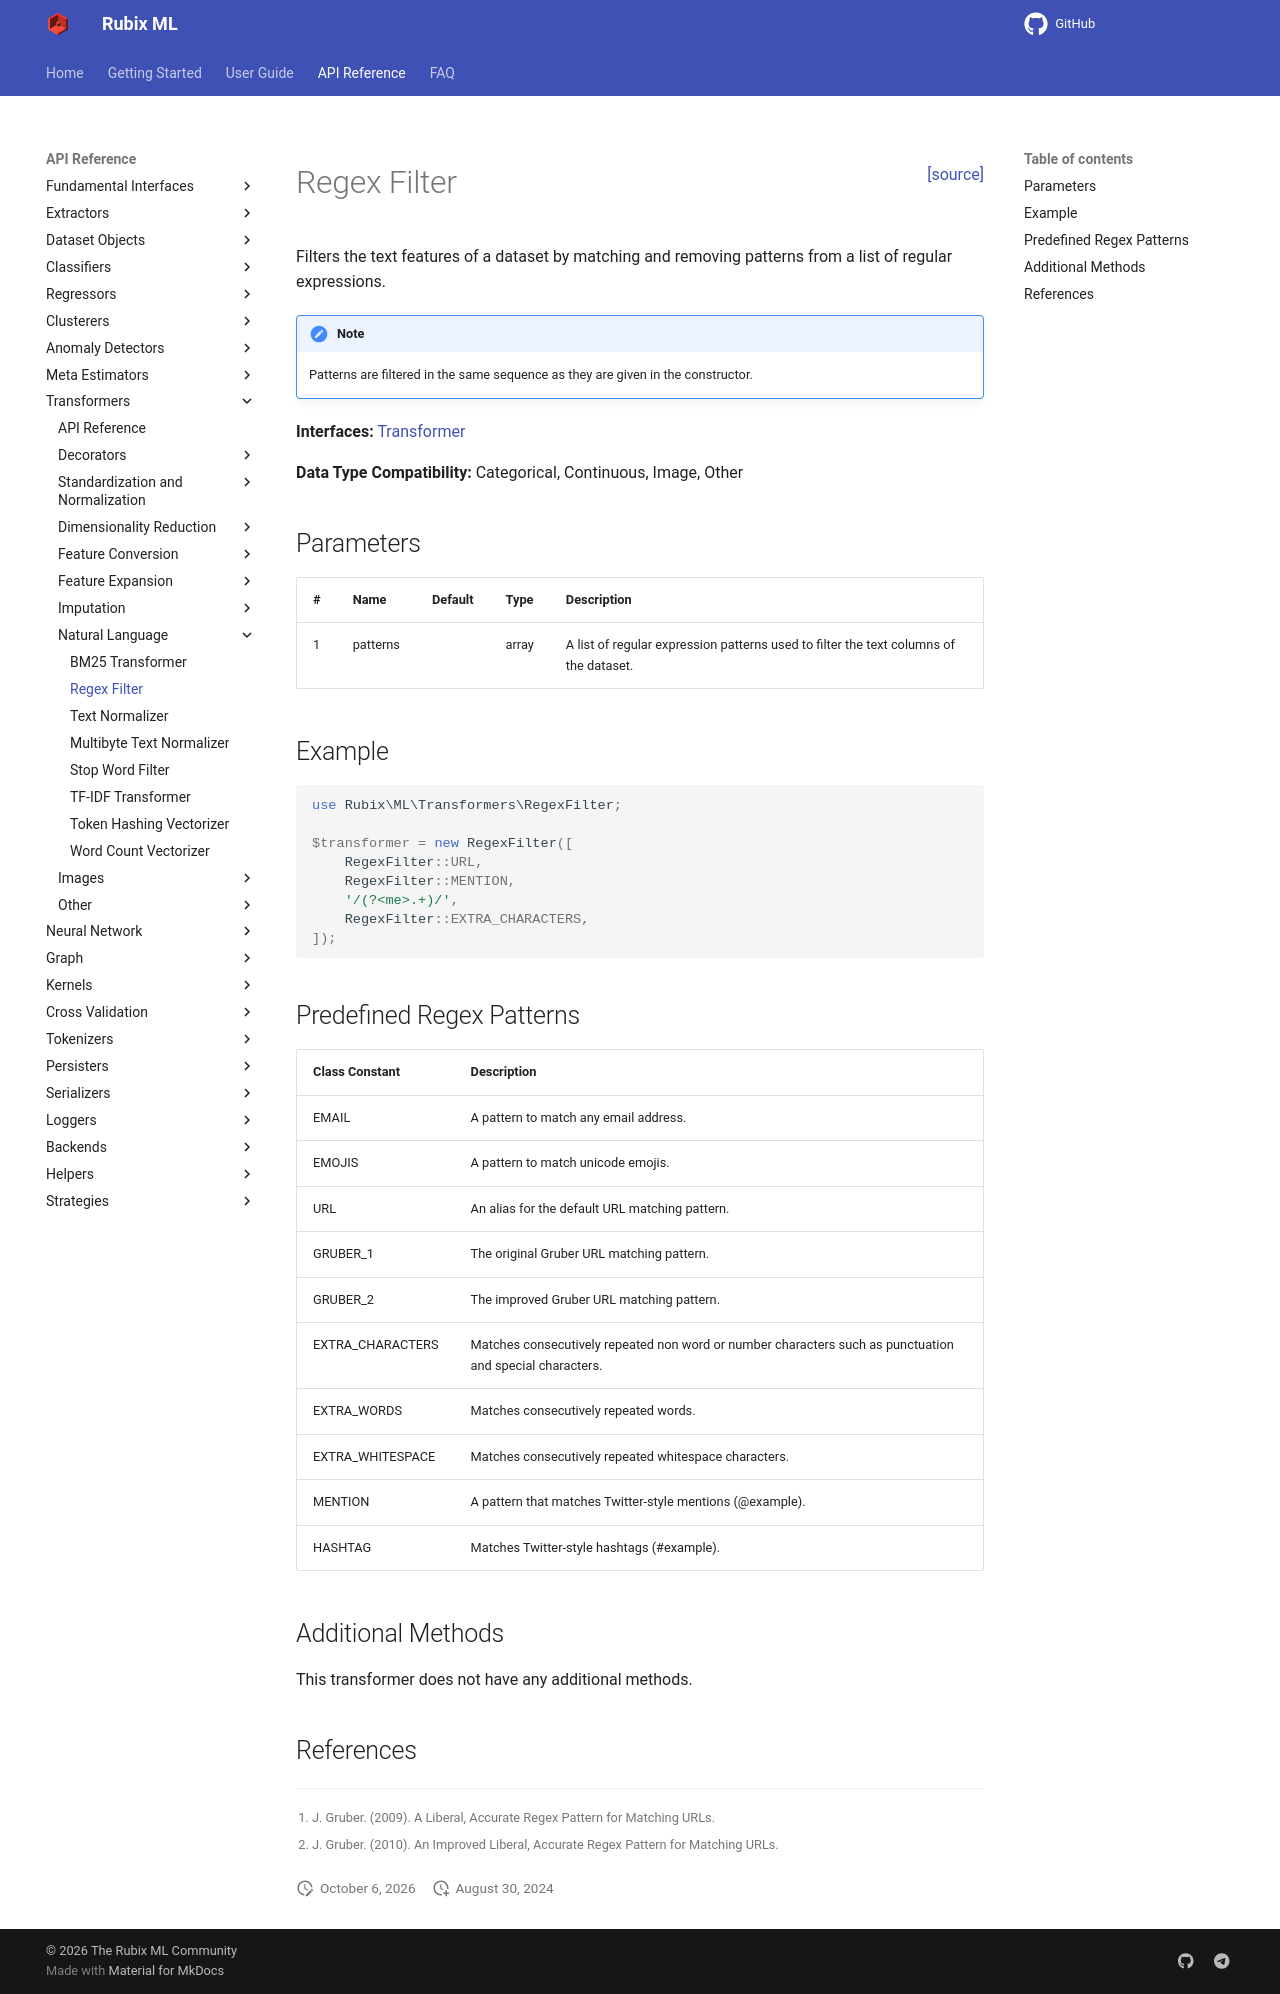

repository: RubixML/ML · page: 3.0/transformers/regex-filter.html · generator: mkdocs

<span style="float:right;"><a href="https://github.com/RubixML/ML/blob/master/src/Transformers/RegexFilter.php">[source]</a></span>

# Regex Filter

Filters the text features of a dataset by matching and removing patterns from a list of regular expressions.

!!! note
    Patterns are filtered in the same sequence as they are given in the constructor.

**Interfaces:** [Transformer](api.md#transformer)

**Data Type Compatibility:** Categorical, Continuous, Image, Other

## Parameters

| # | Name | Default | Type | Description |
| --- | --- | --- | --- | --- |
| 1 | patterns | | array | A list of regular expression patterns used to filter the text columns of the dataset. |

## Example

```php
use Rubix\ML\Transformers\RegexFilter;

$transformer = new RegexFilter([
    RegexFilter::URL,
    RegexFilter::MENTION,
    '/(?<me>.+)/',
    RegexFilter::EXTRA_CHARACTERS,
]);
```

## Predefined Regex Patterns

| Class Constant | Description |
| --- | --- |
| EMAIL | A pattern to match any email address. |
| EMOJIS | A pattern to match unicode emojis. |
| URL | An alias for the default URL matching pattern. |
| GRUBER_1 | The original Gruber URL matching pattern. |
| GRUBER_2 | The improved Gruber URL matching pattern. |
| EXTRA_CHARACTERS | Matches consecutively repeated non word or number characters such as punctuation and special characters. |
| EXTRA_WORDS | Matches consecutively repeated words. |
| EXTRA_WHITESPACE | Matches consecutively repeated whitespace characters. |
| MENTION | A pattern that matches Twitter-style mentions (@example). |
| HASHTAG | Matches Twitter-style hashtags (#example). |

## Additional Methods

This transformer does not have any additional methods.

## References

[^1]: J. Gruber. (2009). A Liberal, Accurate Regex Pattern for Matching URLs.
[^2]: J. Gruber. (2010). An Improved Liberal, Accurate Regex Pattern for Matching URLs.
